Photos from the image-classification dataset "final" in the GitHub repository troniixx/aml2026-group-18. Its 11 classes are: bird, boar, dog, dragon, hare, horse, monkey, ram, rat, snake, tiger.

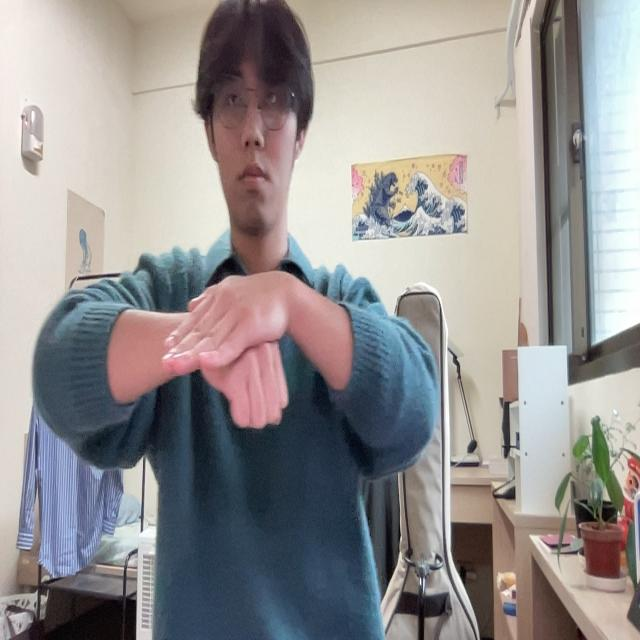
Label: dog

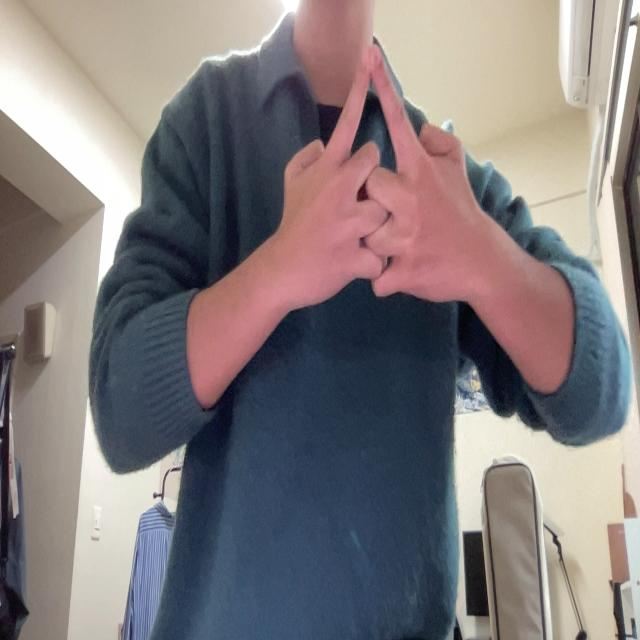
Label: horse

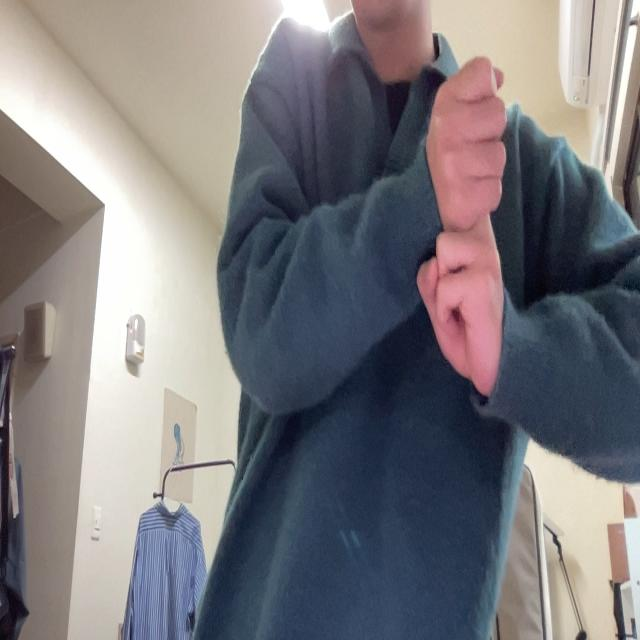
Label: rat

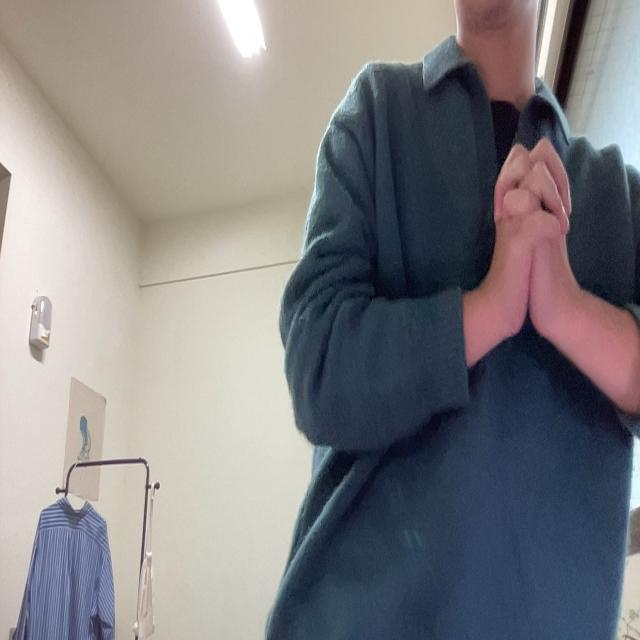
Label: snake

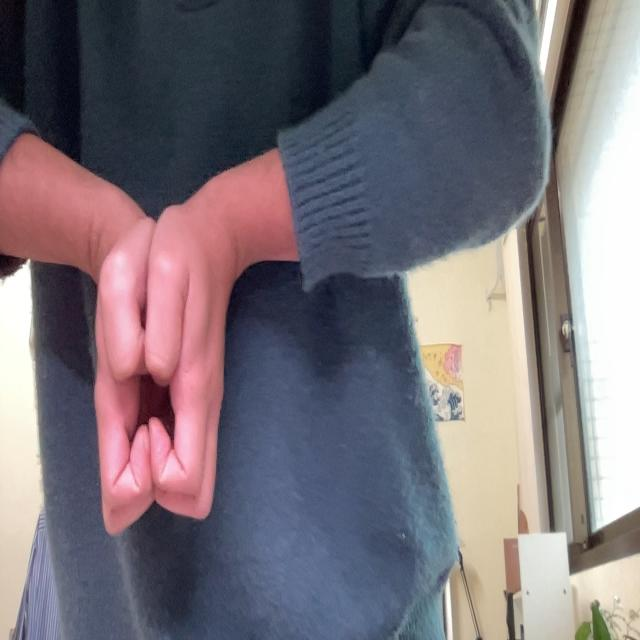
Label: boar

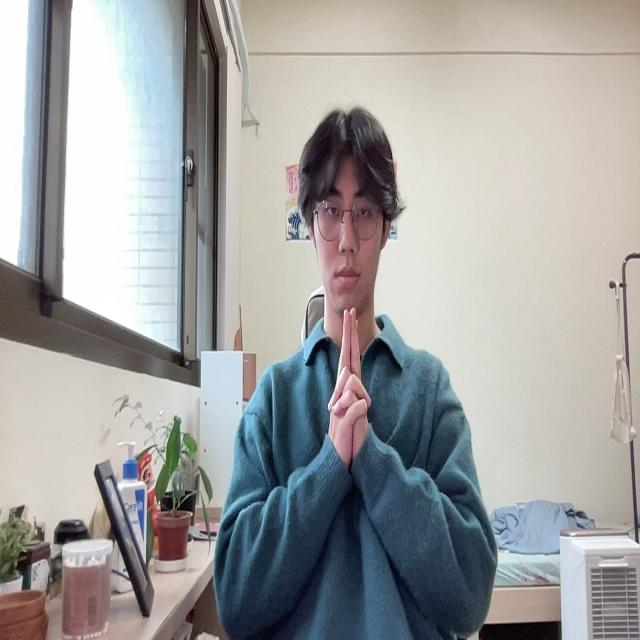
Label: tiger
